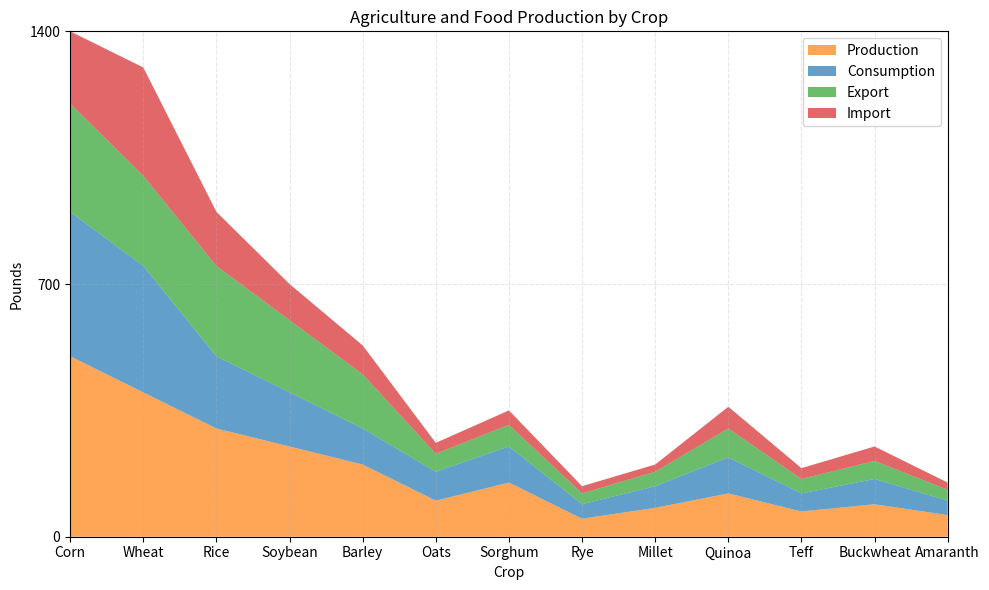

Write the Python code that produced this figure. (Note: this script raises an exception after producing the figure.)

import pandas as pd
import numpy as np
import matplotlib.pyplot as plt

# Define data
data = {'Crop': ['Corn', 'Wheat', 'Rice', 'Soybean', 'Barley', 'Oats', 'Sorghum', 'Rye', 'Millet', 'Quinoa', 'Teff', 'Buckwheat', 'Amaranth'],
        'Production (lbs)': [500, 400, 300, 250, 200, 100, 150, 50, 80, 120, 70, 90, 60],
        'Consumption (lbs)': [400, 350, 200, 150, 100, 80, 100, 40, 60, 100, 50, 70, 40],
        'Export (lbs)': [300, 250, 250, 200, 150, 50, 60, 30, 40, 80, 40, 50, 30],
        'Import (lbs)': [200, 300, 150, 100, 80, 30, 40, 20, 20, 60, 30, 40, 20]}

# Convert data to dataframe
df = pd.DataFrame(data)

# Convert first column to string type
df.iloc[:, 0] = df.iloc[:, 0].astype(str)

# Set figure size
fig, ax = plt.subplots(figsize=(10, 6))

# Calculate max total value
max_total_value = df.iloc[:, 1:].sum(axis=1).max()

# Set y limit and y ticks
ax.set_ylim(0, np.ceil(max_total_value/100)*100)
ax.set_yticks(np.linspace(0, max_total_value, np.random.choice([3, 5, 7, 9, 11]), dtype=np.int32))

# Plot area chart
ax.stackplot(df.index, df.iloc[:, 1], df.iloc[:, 2], df.iloc[:, 3], df.iloc[:, 4], labels=['Production', 'Consumption', 'Export', 'Import'], colors=['#ff7f0e', '#1f77b4', '#2ca02c', '#d62728'], alpha=0.7)

# Set x ticks and x tick labels
ax.set_xlim(0, len(df.index) - 1)
ax.set_xticks(df.index)
ax.set_xticklabels(df.iloc[:, 0])

# Set x and y axis label
ax.set_xlabel('Crop')
ax.set_ylabel('Pounds')

# Set title
ax.set_title('Agriculture and Food Production by Crop')

# Set grid lines
ax.grid(linestyle='--', alpha=0.3)

# Set legend
ax.legend(loc='upper right')

# Automatically resize image
fig.tight_layout()

# Save image
plt.savefig('output/final/area_chart/png/20231228-131755_56.png', bbox_inches='tight')

# Clear current image state
plt.clf()
